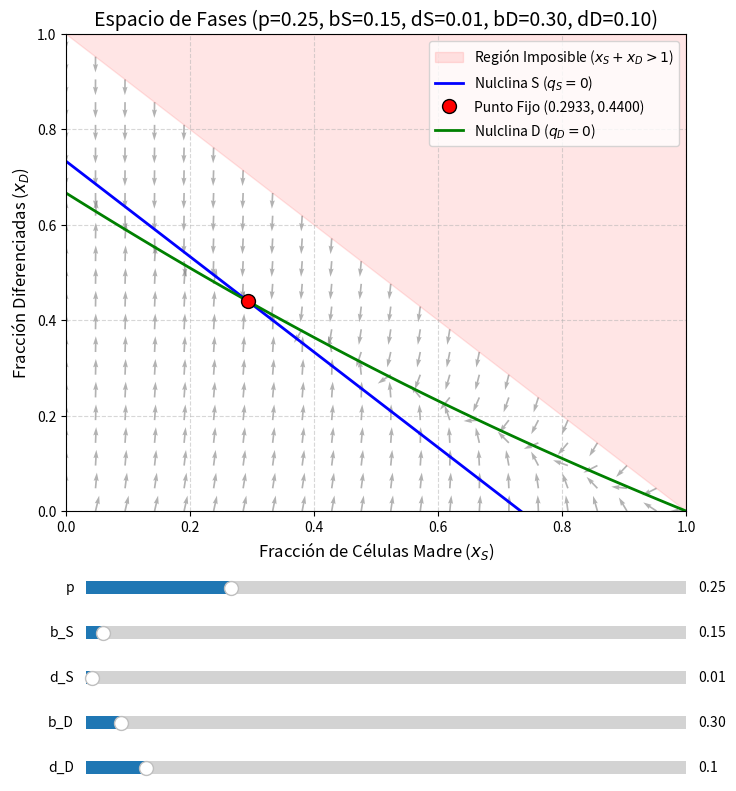

Generate this figure with matplotlib:
import numpy as np
import matplotlib.pyplot as plt
from matplotlib.widgets import Slider

# 1. Crear la figura y los ejes principales
# Ajustamos el margen inferior para dejar espacio a los deslizadores
fig, ax = plt.subplots(figsize=(8, 9))
plt.subplots_adjust(bottom=0.35) 

# 2. Función principal que dibuja/actualiza el gráfico
def actualizar_grafico(val):
    # Limpiar el eje principal para redibujar
    ax.clear()
    
    # Obtener los valores actuales de los deslizadores
    p = slider_p.val
    bS = slider_bS.val
    dS = slider_dS.val
    bD = slider_bD.val
    dD = slider_dD.val
    
    # --- LÓGICA MATEMÁTICA Y DE DIBUJO ---
    # Malla para el campo vectorial
    xS_vals = np.linspace(0, 1, 22)
    xD_vals = np.linspace(0, 1, 22)
    X_S, X_D = np.meshgrid(xS_vals, xD_vals)
    R = 1 - X_S - X_D
    
    # Ecuaciones
    qS = p * bS * X_S * R - dS * X_S
    qD = (1 - p) * bS * X_S * R + bD * X_D * R - dD * X_D
    
    norma = np.sqrt(qS**2 + qD**2)
    norma[norma == 0] = 1 
    qS_norm = qS / norma
    qD_norm = qD / norma

    # Ocultar región imposible
    mascara_imposible = (X_S + X_D) > 1
    qS_norm[mascara_imposible] = np.nan
    qD_norm[mascara_imposible] = np.nan

    # Dibujar campo y región imposible
    ax.quiver(X_S, X_D, qS_norm, qD_norm, color='gray', alpha=0.6)
    ax.fill_between([0, 1], [1, 0], [1, 1], color='red', alpha=0.1, label='Región Imposible ($x_S+x_D>1$)')
    
    # Nulclinas
    xS_line = np.linspace(0.001, 1, 100) 
    if p * bS != 0:
        xD_null_S = 1 - xS_line - (dS / (p * bS))
        ax.plot(xS_line, xD_null_S, color='blue', linewidth=2, label='Nulclina S ($q_S=0$)')
        
    X_S_dense, X_D_dense = np.meshgrid(np.linspace(0, 1, 100), np.linspace(0, 1, 100))
    R_dense = 1 - X_S_dense - X_D_dense
    qD_dense = (1 - p) * bS * X_S_dense * R_dense + bD * X_D_dense * R_dense - dD * X_D_dense
    ax.contour(X_S_dense, X_D_dense, qD_dense, levels=[0], colors='green', linewidths=2)
    
    # Punto fijo
    denominador_comun = (1 - p) * bS * dS + p * bS * dD - bD * dS
    
    if p * bS != 0 and p != 0 and denominador_comun != 0:
        xS_star = ((p * bS * dD - bD * dS) * (p * bS - dS)) / (p * bS * denominador_comun)
        xD_star = ((1 - p) * dS * (p * bS - dS)) / (p * denominador_comun)
        
        if xS_star >= 0 and xD_star >= 0 and (xS_star + xD_star <= 1):
            etiqueta_punto = f'Punto Fijo ({xS_star:.4f}, {xD_star:.4f})'
            ax.plot(xS_star, xD_star, 'ro', markersize=10, markeredgecolor='black', label=etiqueta_punto, zorder=5)
        else:
            ax.set_title('Extinción o Régimen Inválido', fontsize=12, color='red', fontweight='bold')
    
    # Configuraciones visuales del eje
    ax.set_xlim(0, 1)
    ax.set_ylim(0, 1)
    ax.set_xlabel('Fracción de Células Madre ($x_S$)', fontsize=12)
    ax.set_ylabel('Fracción Diferenciadas ($x_D$)', fontsize=12)
    
    if not ax.get_title():
        ax.set_title(f'Espacio de Fases (p={p:.2f}, bS={bS:.2f}, dS={dS:.2f}, bD={bD:.2f}, dD={dD:.2f})', fontsize=14)
    
    ax.plot([], [], color='green', linewidth=2, label='Nulclina D ($q_D=0$)')
    ax.legend(loc='upper right')
    ax.grid(True, linestyle='--', alpha=0.5)
    
    # Solicitar a Matplotlib que redibuje la pantalla de forma suave
    fig.canvas.draw_idle()

# 3. Definir las posiciones de los deslizadores en la ventana [izquierda, abajo, ancho, alto]
ax_p  = plt.axes([0.15, 0.25, 0.75, 0.03])
ax_bS = plt.axes([0.15, 0.20, 0.75, 0.03])
ax_dS = plt.axes([0.15, 0.15, 0.75, 0.03])
ax_bD = plt.axes([0.15, 0.10, 0.75, 0.03])
ax_dD = plt.axes([0.15, 0.05, 0.75, 0.03])

# 4. Crear los objetos Slider
slider_p  = Slider(ax_p,  'p',   0.01, 1.0, valinit=0.25, valstep=0.01)
slider_bS = Slider(ax_bS, 'b_S', 0.01,  5.0, valinit=0.15, valstep=0.01)
slider_dS = Slider(ax_dS, 'd_S', 0.0,  1.0, valinit=0.01, valstep=0.001)
slider_bD = Slider(ax_bD, 'b_D', 0.01,  5.0, valinit=0.30, valstep=0.01)
slider_dD = Slider(ax_dD, 'd_D', 0.0,  1.0, valinit=0.10, valstep=0.01)

# 5. Conectar los deslizadores a la función de actualización
slider_p.on_changed(actualizar_grafico)
slider_bS.on_changed(actualizar_grafico)
slider_dS.on_changed(actualizar_grafico)
slider_bD.on_changed(actualizar_grafico)
slider_dD.on_changed(actualizar_grafico)

# 6. Dibujar el estado inicial y mostrar la ventana
actualizar_grafico(None)
plt.show()
